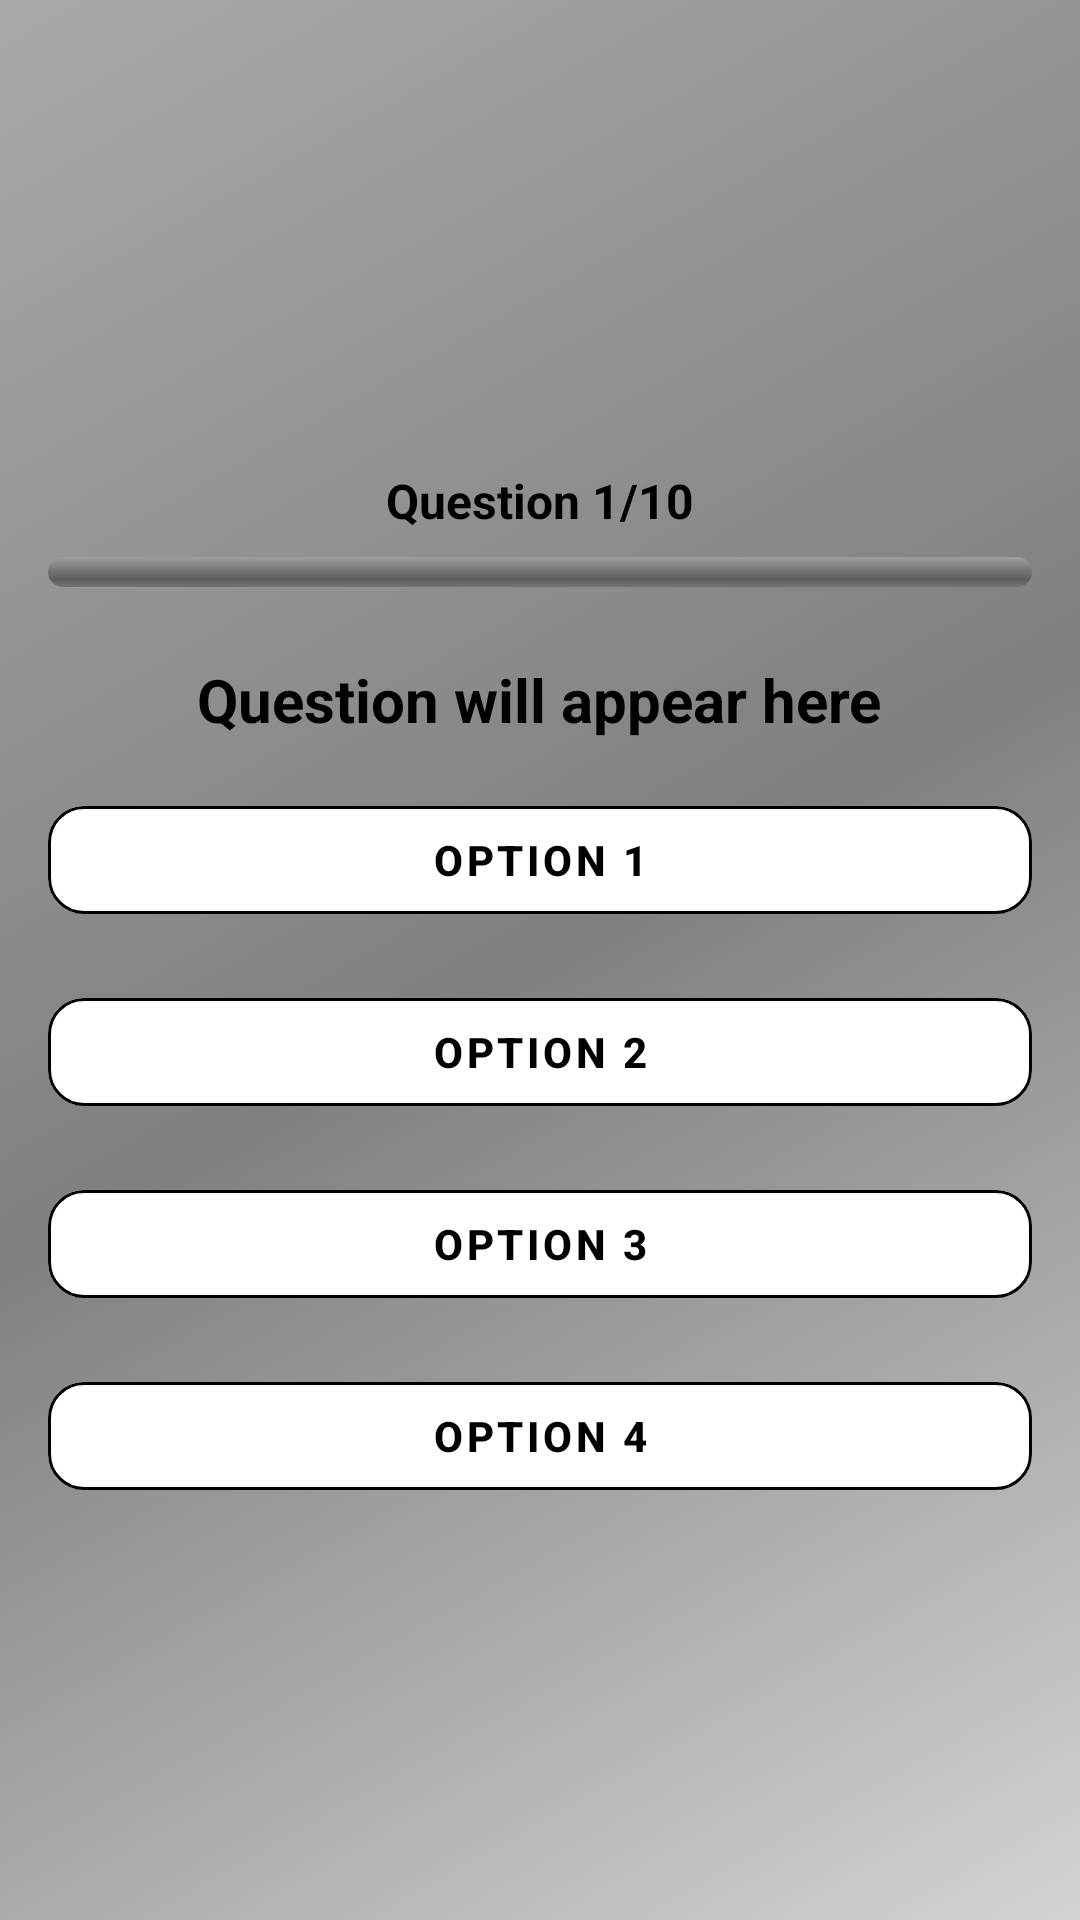

Android layout source for this screen:
<!-- AndroidManifest.xml: application theme Theme.TerraTrial -->
<!-- res/layout/fragment_capital_cities_quiz.xml -->
<?xml version="1.0" encoding="utf-8"?>
<ScrollView xmlns:android="http://schemas.android.com/apk/res/android"
    android:layout_width="match_parent"
    android:layout_height="match_parent"
    xmlns:app="http://schemas.android.com/apk/res-auto"
    android:background="@drawable/bg_gradient"
    android:padding="16dp">

    <LinearLayout
        android:layout_width="match_parent"
        android:layout_height="wrap_content"
        android:layout_marginTop="140dp"
        android:orientation="vertical">

        <TextView
            android:id="@+id/question_counter"
            android:layout_width="wrap_content"
            android:layout_height="wrap_content"
            android:text="Question 1/10"
            android:textStyle="bold"
            android:textSize="16sp"
            android:textColor="@color/black"
            android:layout_gravity="center"/>

        <ProgressBar
            android:id="@+id/progress_bar"
            style="@android:style/Widget.ProgressBar.Horizontal"
            android:layout_width="match_parent"
            android:layout_height="10dp"
            android:progress="0"
            android:layout_marginTop="8dp"
            android:progressDrawable="@android:drawable/progress_horizontal"/>

        <TextView
            android:id="@+id/question_text"
            android:layout_width="wrap_content"
            android:layout_height="wrap_content"
            android:text="Question will appear here"
            android:textSize="20sp"
            android:textStyle="bold"
            android:textColor="@color/black"
            android:layout_marginTop="24dp"
            android:layout_gravity="center"/>

        <com.google.android.material.button.MaterialButton
            android:id="@+id/option1"
            android:layout_width="match_parent"
            android:layout_height="wrap_content"
            android:text="Option 1"
            android:textColor="#000000"
            android:textStyle="bold"
            android:textSize="14sp"
            android:layout_marginTop="16dp"
            android:backgroundTint="#FFFFFF"
            app:cornerRadius="12dp"
            app:strokeColor="#000000"
            style="@style/Widget.MaterialComponents.Button.OutlinedButton"/>


        <com.google.android.material.button.MaterialButton
            android:id="@+id/option2"
            android:layout_width="match_parent"
            android:layout_height="wrap_content"
            android:text="Option 2"
            android:textColor="#000000"
            android:textStyle="bold"
            android:textSize="14sp"
            android:layout_marginTop="16dp"
            android:backgroundTint="#FFFFFF"
            app:cornerRadius="12dp"
            app:strokeColor="#000000"
            style="@style/Widget.MaterialComponents.Button.OutlinedButton"/>


        <com.google.android.material.button.MaterialButton
            android:id="@+id/option3"
            android:layout_width="match_parent"
            android:layout_height="wrap_content"
            android:text="Option 3"
            android:textColor="#000000"
            android:textStyle="bold"
            android:textSize="14sp"
            android:layout_marginTop="16dp"
            android:backgroundTint="#FFFFFF"
            app:cornerRadius="12dp"
            app:strokeColor="#000000"
            style="@style/Widget.MaterialComponents.Button.OutlinedButton"/>

        <com.google.android.material.button.MaterialButton
            android:id="@+id/option4"
            android:layout_width="match_parent"
            android:layout_height="wrap_content"
            android:text="Option 4"
            android:textColor="#000000"
            android:textStyle="bold"
            android:textSize="14sp"
            android:layout_marginTop="16dp"
            android:backgroundTint="#FFFFFF"
            app:cornerRadius="12dp"
            app:strokeColor="#000000"
            style="@style/Widget.MaterialComponents.Button.OutlinedButton"/>

        <TextView
            android:id="@+id/result_text"
            android:layout_width="match_parent"
            android:layout_height="wrap_content"
            android:text=""
            android:textSize="20sp"
            android:textColor="@color/black"
            android:textStyle="bold"
            android:layout_marginTop="24dp"
            android:gravity="center"
            android:visibility="gone" />






    </LinearLayout>
</ScrollView>
<!-- resources referenced by this layout -->
<resources>
  <color name="black">#000000</color>
  <!-- drawable bg_gradient (drawable) -->
  <shape xmlns:android="http://schemas.android.com/apk/res/android"
      android:shape="rectangle">
      <gradient
          android:angle="135"
          android:startColor="@color/light_gray"
          android:centerColor="@color/gray"
          android:endColor="@color/dark_gray"
          android:type="linear" />
      <corners android:radius="0dp" />
  </shape>
  <style name="Theme.TerraTrial" parent="Theme.Material3.DayNight.NoActionBar">
  
          <item name="android:statusBarColor">@android:color/black</item>
          
          <item name="colorPrimary">@color/black</item>
          <item name="colorPrimaryVariant">@color/black</item>
          <item name="colorOnPrimary">@android:color/black</item>
          
      </style>
  <color name="light_gray">#D3D3D3</color>
  <color name="gray">#808080</color>
  <color name="dark_gray">#A9A9A9</color>
</resources>
